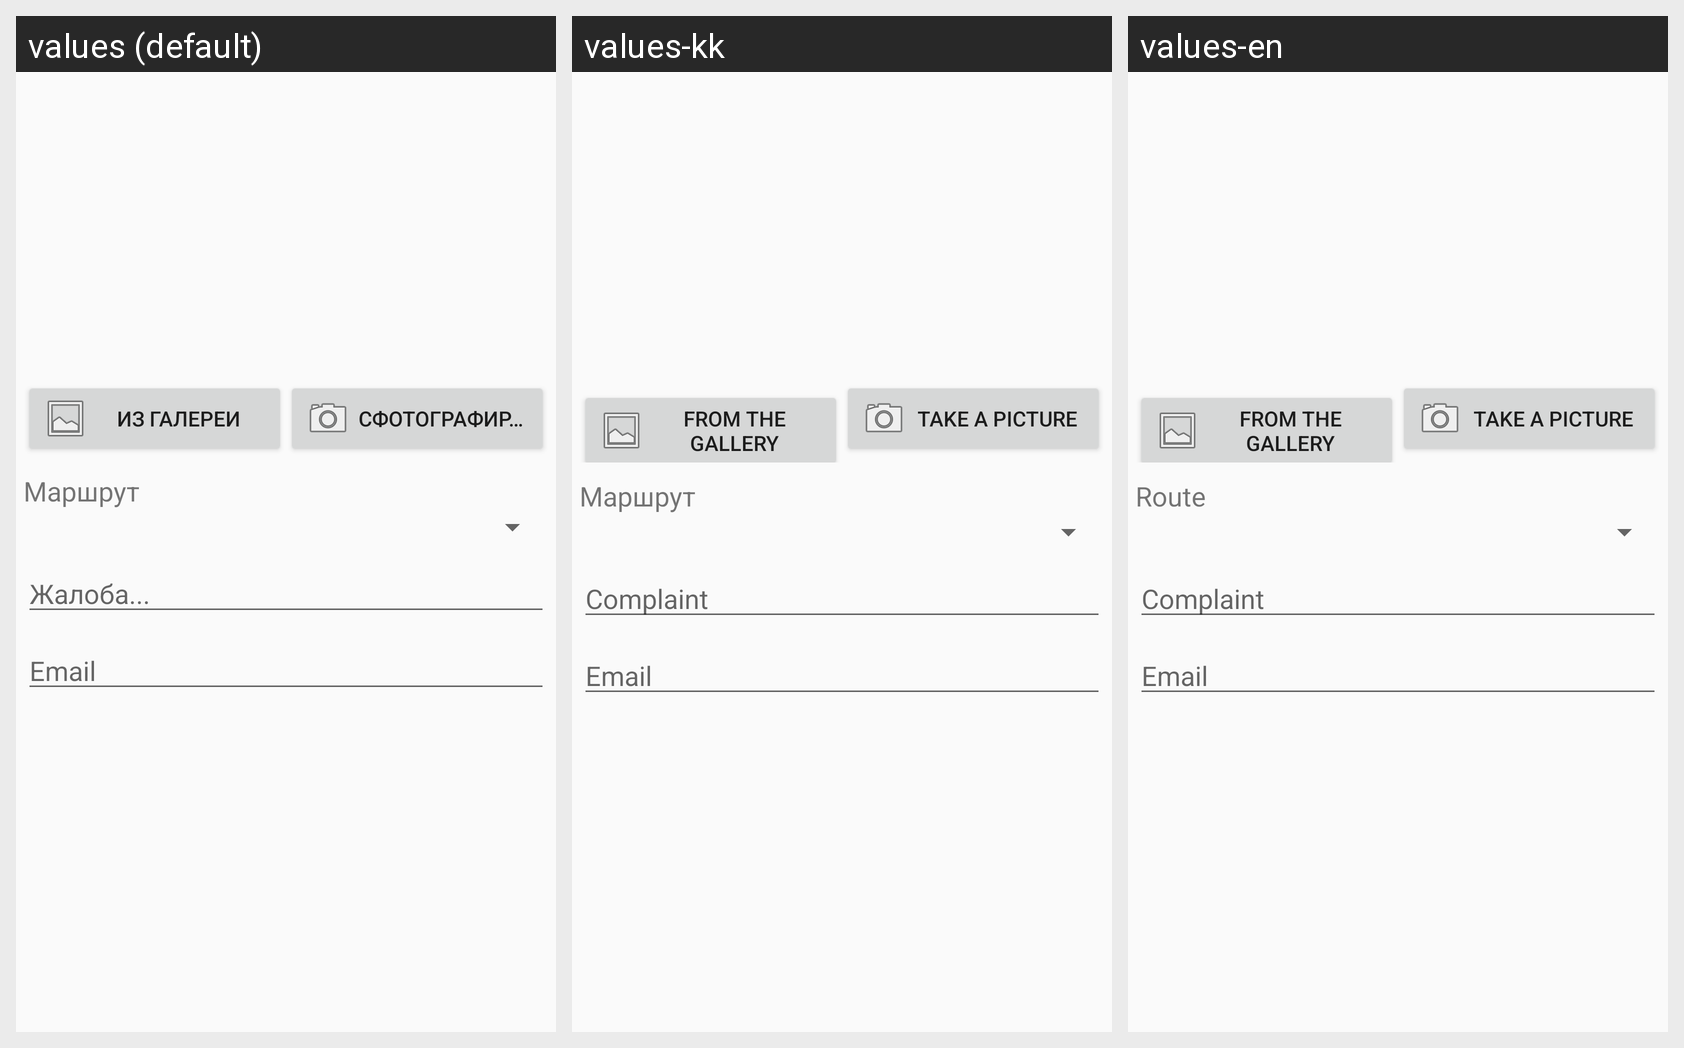

For this localized Android screen grid, give each drawn string resource with its value in every locale shown.
Android screen res/layout/complaint_activity.xml rendered under 3 locales, left to right: values (default), values-kk, values-en. Device: Nexus 5 (rendered at 1080×1920; each locale shown at half size, 540×960, under a caption strip naming it); theme AppTheme.
Strings drawn on this screen, with the default value and each locale's value (text and hints the layout hard-codes, and strings that could not be matched under every locale, appear in the picture but are not listed):

choice_picture
  values: Из галереи
  values-kk: From the gallery
  values-en: From the gallery

make_photo
  values: Сфотографировать
  values-kk: Take a picture
  values-en: Take a picture

route
  values: Маршрут
  values-kk: Маршрут
  values-en: Route

type_complaint_text
  values: Жалоба...
  values-kk: Complaint
  values-en: Complaint

email
  values: Email
  values-kk: Email
  values-en: Email
